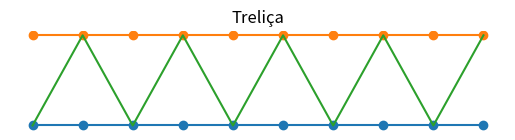

This figure's Python source:
# -*- coding: utf-8 -*-
"""treliça.ipynb

Automatically generated by Colab.

Original file is located at
    https://colab.research.google.com/<link-removed>
"""

#Av1 Modelagem paramétrica e simulações digitais

# Equipe:
# [redacted]
# [redacted]
# [redacted]
# [redacted]
# [redacted]

# [redacted]

#importando bibliotecas que auxiliarão no código
import numpy as np #biblioteca de matemática
import matplotlib.pyplot as plt #biblioteca para fazer figuras

#entradas
comp = 10.0 #float, comprimento da treliça
h = 2.0 #float, altura da treliça
n_nos = 10 #int, número de pontos da treliça

#valores em equidistância, com valor de início e parada
coord_x = np.linspace(0, comp, n_nos) #apenas uma coord x por ser igual nos dois banzos
coord_y1 = [0] * n_nos
coord_y2 = [h] * n_nos

list(range(n_nos)) #mostra os valores da coord x da treliça

diag_y = [] #lista vazia para conseguir dar append
for i in range(n_nos):
  if i % 2 == 0: # == p/ comparação; o if vai rodar se a comparação for verdadeira
    diag_y.append(0)
  else: #roda se a comparação do if for falsa
    diag_y.append(h)
print(diag_y)

fig, ax = plt.subplots() #comando para gerar figuras

ax.set_title("Treliça") #adicionar título
ax.scatter(coord_x, coord_y1) #plotagem de pontos coord y1
ax.plot(coord_x, coord_y1) #liga todos as coordenadas com linha y1

ax.scatter(coord_x, coord_y2) #plotagem dos pontos coord y2
ax.plot(coord_x, coord_y2) #ligando os pontos da coord y2

ax.plot(coord_x, diag_y) #plotagem das linhas diagonais ligando os pontos de coord x e y

ax.axis("off") #apagar os eixos
ax.set_aspect("equal") #adequar a proporção da tela e imagem

5//2 , 5%2
# // realiza uma divisão inteira, % mostra o resto da divisão